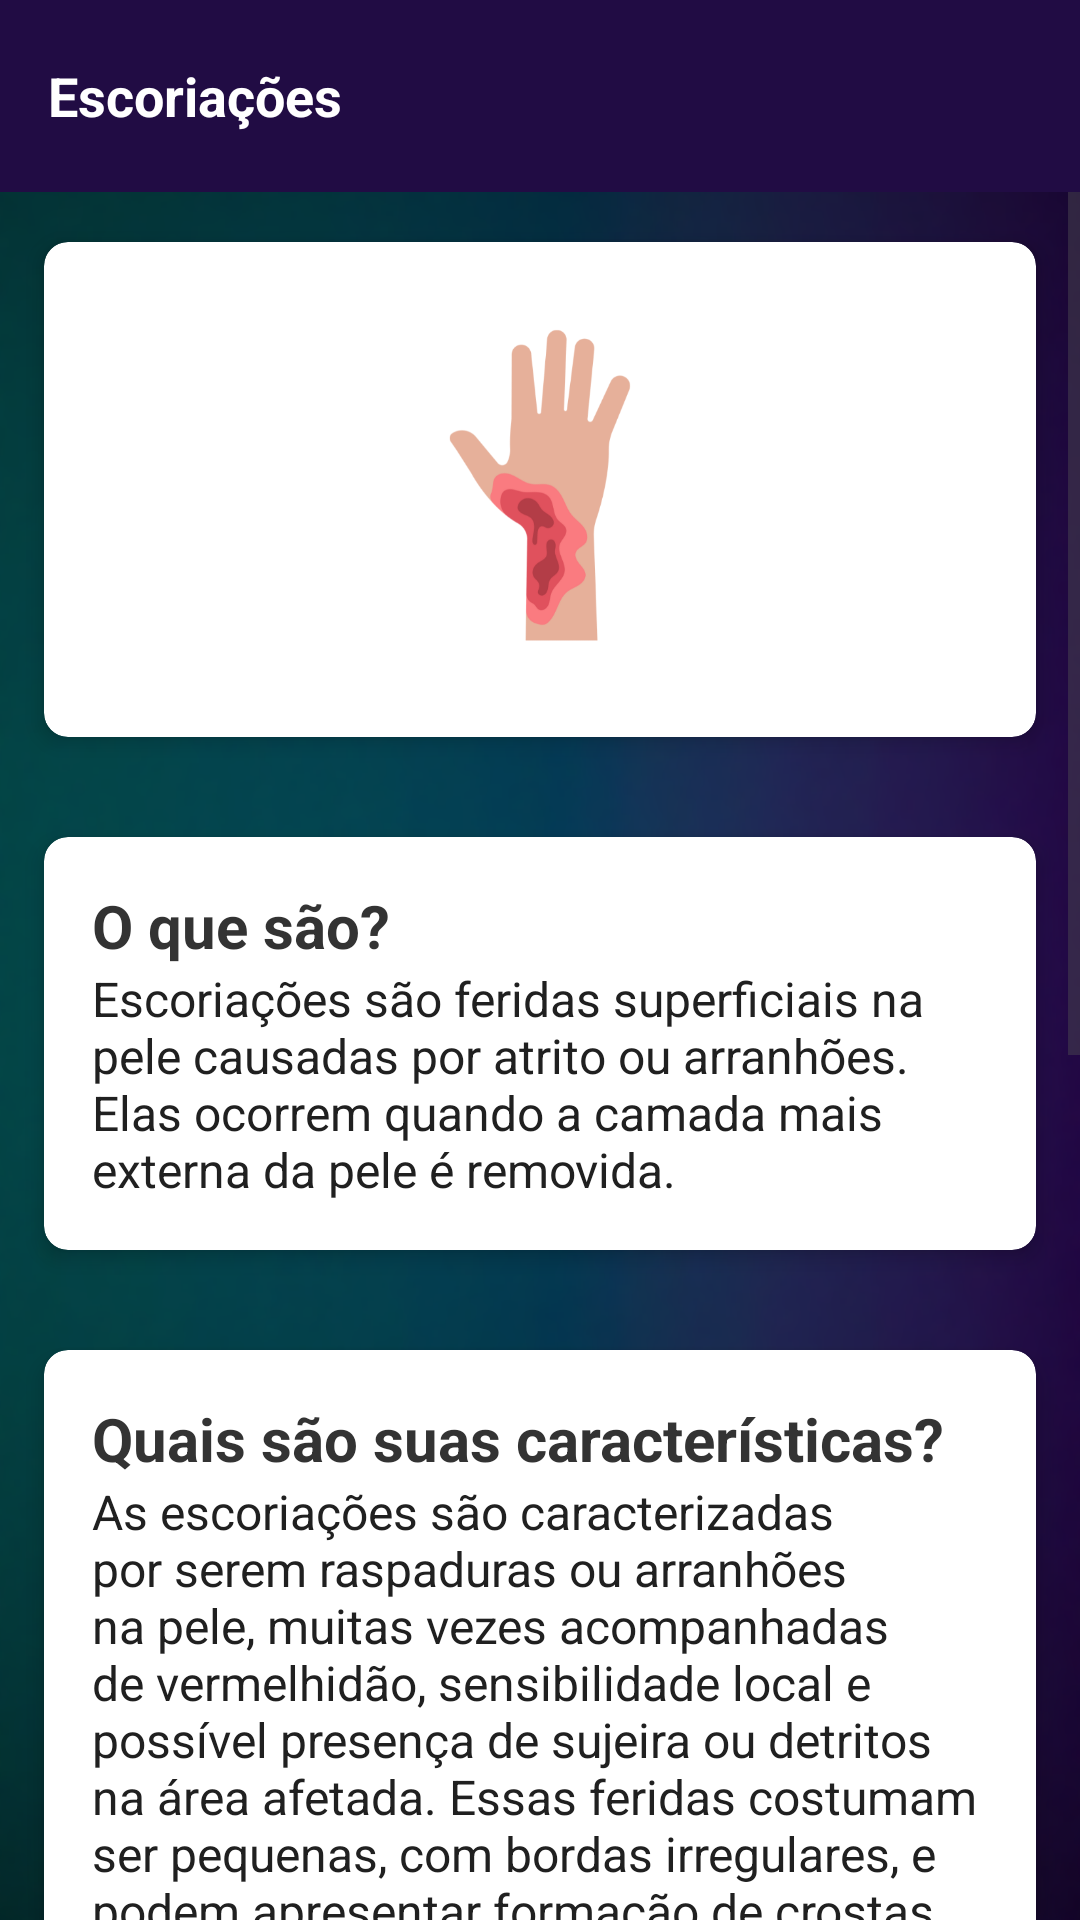

The Android layout XML behind this screen, and the referenced resources:
<!-- AndroidManifest.xml: application theme Theme.InfoHeal -->
<!-- res/layout/activity_page7.xml -->
<LinearLayout
    xmlns:android="http://schemas.android.com/apk/res/android"
    xmlns:card_view="http://schemas.android.com/apk/res-auto"
    android:layout_width="match_parent"
    android:layout_height="match_parent"
    android:orientation="vertical"
    android:background="@drawable/fundo_2_curatech_sem_banding">

    <com.google.android.material.appbar.AppBarLayout
        android:layout_width="match_parent"
        android:layout_height="wrap_content">

        <com.google.android.material.appbar.MaterialToolbar
            android:id="@+id/toolbar"
            android:layout_width="match_parent"
            android:layout_height="?attr/actionBarSize"
            android:background="#210c44"
            android:elevation="4dp"
            android:theme="@style/ThemeOverlay.MaterialComponents.Dark.ActionBar">

            <TextView
                android:id="@+id/toolbar_title"
                android:layout_width="wrap_content"
                android:layout_height="wrap_content"
                android:text="Escoriações"
                android:textColor="@android:color/white"
                android:textSize="18sp"
                android:textStyle="bold"/>

        </com.google.android.material.appbar.MaterialToolbar>

    </com.google.android.material.appbar.AppBarLayout>

    <ScrollView
        android:layout_width="match_parent"
        android:layout_height="match_parent">

        <LinearLayout
            android:layout_width="match_parent"
            android:layout_height="wrap_content"
            android:orientation="vertical" >

            <androidx.cardview.widget.CardView
                android:id="@+id/card_viewImagem"
                android:layout_width="match_parent"
                android:layout_height="wrap_content"
                android:layout_margin="8dp"
                card_view:cardCornerRadius="8dp"
                card_view:cardElevation="4dp"
                card_view:cardUseCompatPadding="true">

                <LinearLayout
                    android:layout_width="match_parent"
                    android:layout_height="wrap_content"
                    android:orientation="vertical"
                    android:padding="16dp">

                    <ImageView
                        android:id="@+id/imageView4"
                        android:layout_width="250dp"
                        android:layout_height="133dp"
                        android:layout_gravity="center"
                        android:adjustViewBounds="true"
                        android:paddingTop="8dp"
                        android:paddingBottom="16dp"
                        android:scaleType="fitCenter"
                        android:src="@drawable/feridaescoriacao" />

                </LinearLayout>

            </androidx.cardview.widget.CardView>

            <androidx.cardview.widget.CardView
                android:id="@+id/card_view"
                android:layout_width="match_parent"
                android:layout_height="wrap_content"
                android:layout_margin="8dp"
                card_view:cardCornerRadius="8dp"
                card_view:cardElevation="4dp"
                card_view:cardUseCompatPadding="true">

                <LinearLayout
                    android:layout_width="match_parent"
                    android:layout_height="wrap_content"
                    android:orientation="vertical"
                    android:padding="16dp">

                    <TextView
                        android:id="@+id/text_title"
                        android:layout_width="match_parent"
                        android:layout_height="wrap_content"
                        android:text="O que são?"
                        android:textColor="#333333"
                        android:textSize="20sp"
                        android:textStyle="bold" />

                    <TextView
                        android:id="@+id/text_content"
                        android:layout_width="match_parent"
                        android:layout_height="wrap_content"
                        android:text="Escoriações são feridas superficiais na pele causadas por atrito ou arranhões. Elas ocorrem quando a camada mais externa da pele é removida."
                        android:textColor="#202020"
                        android:textSize="16sp" />

                </LinearLayout>

            </androidx.cardview.widget.CardView>

            <androidx.cardview.widget.CardView
                android:id="@+id/card_view2"
                android:layout_width="match_parent"
                android:layout_height="wrap_content"
                android:layout_margin="8dp"
                card_view:cardCornerRadius="8dp"
                card_view:cardElevation="4dp"
                card_view:cardUseCompatPadding="true">

                <LinearLayout
                    android:layout_width="match_parent"
                    android:layout_height="wrap_content"
                    android:orientation="vertical"
                    android:padding="16dp">

                    <TextView
                        android:id="@+id/text_title2"
                        android:layout_width="match_parent"
                        android:layout_height="wrap_content"
                        android:text="Quais são suas características?"
                        android:textColor="#333333"
                        android:textSize="20sp"
                        android:textStyle="bold" />

                    <TextView
                        android:id="@+id/text_content2"
                        android:layout_width="match_parent"
                        android:layout_height="wrap_content"
                        android:text="As escoriações são caracterizadas por serem raspaduras ou arranhões na pele, muitas vezes acompanhadas de vermelhidão, sensibilidade local e possível presença de sujeira ou detritos na área afetada. Essas feridas costumam ser pequenas, com bordas irregulares, e podem apresentar formação de crostas durante o processo de cicatrização."
                        android:textColor="#202020"
                        android:textSize="16sp" />

                </LinearLayout>

            </androidx.cardview.widget.CardView>

            <androidx.cardview.widget.CardView
                android:id="@+id/card_view3"
                android:layout_width="match_parent"
                android:layout_height="wrap_content"
                android:layout_margin="8dp"
                card_view:cardCornerRadius="8dp"
                card_view:cardElevation="4dp"
                card_view:cardUseCompatPadding="true">

                <LinearLayout
                    android:layout_width="match_parent"
                    android:layout_height="wrap_content"
                    android:orientation="vertical"
                    android:padding="16dp">

                    <TextView
                        android:id="@+id/text_title3"
                        android:layout_width="match_parent"
                        android:layout_height="wrap_content"
                        android:text="Como deve ser realizado seu tratamento?"
                        android:textColor="#333333"
                        android:textSize="20sp"
                        android:textStyle="bold" />

                    <TextView
                        android:id="@+id/text_content3"
                        android:layout_width="match_parent"
                        android:layout_height="wrap_content"
                        android:text="O tratamento das escoriações envolve a limpeza suave da ferida com água e sabão, seguida da aplicação de um antisséptico adequado e cobertura com um curativo estéril. Acompanhar a cicatrização e observar sinais de infecção são importantes."
                        android:textColor="#202020"
                        android:textSize="16sp" />

                </LinearLayout>

            </androidx.cardview.widget.CardView>

            <androidx.cardview.widget.CardView
                android:id="@+id/card_view4"
                android:layout_width="match_parent"
                android:layout_height="wrap_content"
                android:layout_margin="8dp"
                card_view:cardCornerRadius="8dp"
                card_view:cardElevation="4dp"
                card_view:cardUseCompatPadding="true">

                <LinearLayout
                    android:layout_width="match_parent"
                    android:layout_height="wrap_content"
                    android:orientation="vertical"
                    android:padding="16dp">

                    <TextView
                        android:id="@+id/text_title4"
                        android:layout_width="match_parent"
                        android:layout_height="wrap_content"
                        android:text="Qual sua gravidade?"
                        android:textColor="#333333"
                        android:textSize="20sp"
                        android:textStyle="bold" />

                    <TextView
                        android:id="@+id/text_content4"
                        android:layout_width="match_parent"
                        android:layout_height="wrap_content"
                        android:text="As escoriações geralmente são consideradas feridas leves e tendem a cicatrizar rapidamente sem complicações significativas. Caso a escoriação seja extensa, profunda, não cicatrize adequadamente ou esteja associada a outros ferimentos mais graves, é recomendável buscar avaliação médica para garantir um tratamento adequado."
                        android:textColor="#202020"
                        android:textSize="16sp" />

                </LinearLayout>

            </androidx.cardview.widget.CardView>

        </LinearLayout>
    </ScrollView>

</LinearLayout>
<!-- resources referenced by this layout -->
<resources>
  <!-- drawable feridaescoriacao: png bitmap (drawable, 32082 bytes) -->
  <!-- drawable fundo_2_curatech_sem_banding: png bitmap (drawable, 359106 bytes) -->
  <style name="Theme.InfoHeal" parent="Base.Theme.InfoHeal" />
  <style name="Base.Theme.InfoHeal" parent="Theme.Material3.Light.NoActionBar">
          
          <item name="android:statusBarColor">#210c44</item>
          
      </style>
</resources>
